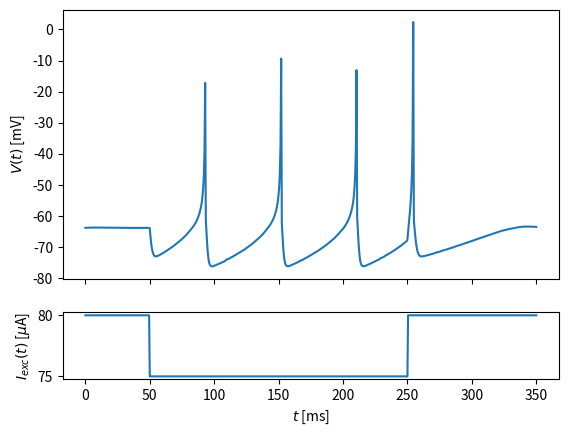

Write the Python code that produced this figure.
"""Implementation of Figure 1 in the study by Izhikevich, E. M.: Which
model to use for cortical spiking neurons?, IEEE Transactions on Neural
Networks, doi: 10.1109/TNN.2004.832719.

Figure 1 of the paper "summarizes neuro-computational features of
biological neurons" and the original code is available on author's
personal webpage at: https://www.izhikevich.org/publications/figure1.m
and the figure itself is available at:
https://www.izhikevich.org/publications/figure1.pdf

[redacted]
"""

import matplotlib.pyplot as plt
import numpy as np
from scipy.integrate import solve_ivp


def I(t, i_fun):
    """Wrapper for synaptic or injected dc-current function.
    
    Args
    ----
    t : numpy.ndarray
        a sequence of time points representing the solution domain
    i_fun : callable
        synaptic or injected dc-current function

    Returns
    -------
    numpy.ndarray
        time series for stimulating current
    """
    return i_fun(t)


def izhikevich(t, v, a, b, c, d, i_fun):
    """ODE system describing Izhikevih neuron model.

    More details:
    Izhikevich, E. M.: Simple model of spiking neurons, IEEE
    transactions on Neural Networks, doi: 10.1109/TNN.2003.820440

    Args
    ----
    t : numpy.ndarray
        a sequence of time points representing the solution domain
    v : list or tuple
        initial values for membrane potential, `v`,  and membrane
        recovery variable, `u`
    a : float
        time scale of the membrane recovery variable `u`
    b : float
        sensitivity of the recovery variable `u` to the subthreshold
        fluctuation of the membrane potential `v`
    c : float
        after-spike reset value of the membrane potential `v`
    d : float
        after-spike reset of the recovery variable `u`
    i_fun : callable
        synaptic or injected dc-current function

    Returns
    -------
    list
        time derivative of `v` and `u`
    """
    dv, du = [0, 0]
    if v[0] < 30:
        dv = 0.04*v[0]**2 + 5*v[0] + 140 - v[1] + I(t, i_fun)
        du = a*(b*v[0]-v[1])
    else:
        v[0] = c   
        v[1] = v[1] + d
    return [dv, du]


def visualize(t, v, i):
    """Utility function for simulation visualization.

    Args
    ----
    t : numpy.ndarray
        a sequence of time points representing the solution domain
    v : numpy.ndarray
        time series for membrane potential
    i : numpy.ndarray
        time series for synaptic or injected dc-current

    Returns
    -------
    numpy.ndarray
        two column axes of membrane potential in time and stimulating
        current in time, respectively
    """
    _, ax = plt.subplots(nrows=2, ncols=1, sharex=True, squeeze=True,
        gridspec_kw={'height_ratios': [4, 1]})
    ax[0].plot(t, v)
    ax[0].set_ylabel('$V(t)$ [mV]')
    ax[1].plot(t, i)
    ax[1].set_ylabel('$I_{exc}(t)$ [$\\mu$A]')
    plt.xlabel('$t$ [ms]')
    return ax


def main():
    """Example of inhibition-induced spiking using a simple Izhikevich
    neuron model.
    """
    # Izhikevich model parameters
    a = -0.02
    b = -1
    c = -60
    d = 8
    # initial conditions for ODE system solver
    v0 = -63.8
    u0 = b*v0
    # resolution and simulation time
    tau = 0.5
    end = 350
    t = np.arange(0, end+tau, step=tau)
    # injected current
    i_fun = np.vectorize(lambda t: 80 if (t<50) | (t>250) else 75)
    # simulate and visualize
    sol = solve_ivp(
        fun=izhikevich,
        t_span=(t.min(), t.max()),
        y0=(v0, u0),
        args=(a, b, c, d, i_fun),
        t_eval=t,
        vectorized=True,
        method='RK45'
        )
    ax = visualize(
        t=sol.t,
        v=sol.y[0, :],
        i=i_fun(sol.t)
    )
    plt.show()


if __name__ == "__main__":
    main()